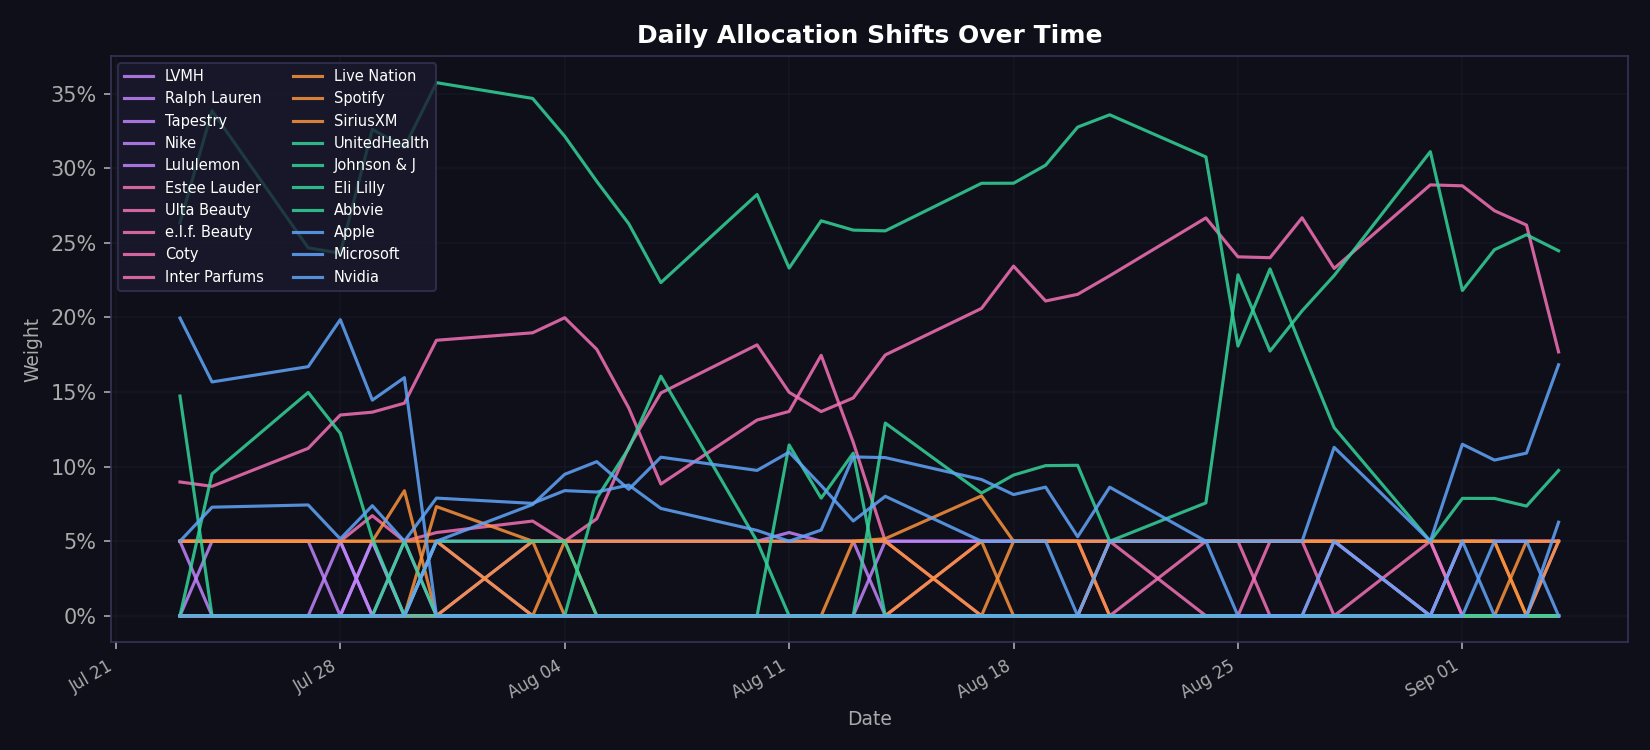

Values plotted in this chart, from the file beside it:
date, ann_return, ann_risk, sharpe, LVMH, Ralph Lauren, Tapestry, Nike, Lululemon, Estee Lauder, Ulta Beauty, e.l.f. Beauty, Coty, Inter Parfums, Live Nation, Warner Music, Spotify, iHeartMedia, SiriusXM, UnitedHealth, Johnson & J, Eli Lilly, Pfizer, Abbvie
2026-07-23, 0.8469, 0.1455, 5.477, 0.0, 0.05, 0.0, 0.05, 0.0, 0.0, 0.0, 0.05, 0.0, 0.08972, 0.05, 0.0, 0.0, 0.0, 0.05, 0.1473, 0.0, 0.0, 0.0, 0.2634
2026-07-24, 0.8795, 0.1606, 5.165, 0.05, 0.05, 0.0, 0.0, 0.0, 0.0, 0.0, 0.05, 0.0, 0.0868, 0.05, 0.0, 0.0, 0.0, 0.05, 0.0, 0.0, 0.09514, 0.0, 0.3385
2026-07-27, 0.9537, 0.1647, 5.486, 0.05, 0.05, 0.0, 0.0, 0.0, 0.0, 0.0, 0.05, 0.0, 0.1123, 0.05, 0.0, 0.0, 0.0, 0.05, 0.0, 0.0, 0.1497, 0.0, 0.2467
2026-07-28, 0.887, 0.1601, 5.229, 0.0, 0.05, 0.0, 0.05, 0.0, 0.0, 0.0, 0.05, 0.0, 0.1346, 0.05, 0.0, 0.0, 0.0, 0.05, 0.0, 0.0, 0.1223, 0.0, 0.243
2026-07-29, 0.9497, 0.1621, 5.549, 0.05, 0.0, 0.05, 0.0, 0.0, 0.0, 0.0, 0.06713, 0.0, 0.1365, 0.05, 0.0, 0.0, 0.0, 0.05, 0.0, 0.0, 0.05189, 0.0, 0.3261
2026-07-30, 0.925, 0.1485, 5.892, 0.0, 0.0, 0.0, 0.05, 0.0, 0.0, 0.0, 0.05, 0.0, 0.1425, 0.05, 0.0, 0.0, 0.0, 0.08384, 0.0, 0.05, 0.0, 0.0, 0.314
2026-07-31, 0.926, 0.1697, 5.163, 0.05, 0.0, 0.05, 0.0, 0.0, 0.0, 0.0, 0.05581, 0.0, 0.1847, 0.05, 0.0, 0.07322, 0.0, 0.0, 0.05, 0.0, 0.0, 0.0, 0.3574
2026-08-03, 0.8117, 0.1726, 4.413, 0.0, 0.05, 0.05, 0.0, 0.0, 0.0, 0.0, 0.06351, 0.0, 0.1897, 0.0, 0.0, 0.05, 0.0, 0.05, 0.05, 0.0, 0.0, 0.0, 0.3468
2026-08-04, 0.8299, 0.1622, 4.808, 0.0, 0.05, 0.05, 0.0, 0.0, 0.0, 0.0, 0.05, 0.0, 0.1998, 0.05, 0.0, 0.0, 0.0, 0.05, 0.05, 0.0, 0.0, 0.0, 0.3214
2026-08-05, 0.8458, 0.1553, 5.124, 0.0, 0.05, 0.05, 0.0, 0.0, 0.0, 0.0, 0.06503, 0.0, 0.1786, 0.05, 0.0, 0.0, 0.0, 0.0, 0.0, 0.07884, 0.0, 0.0, 0.2912
2026-08-06, 0.9236, 0.1541, 5.67, 0.0, 0.05, 0.05, 0.0, 0.0, 0.0, 0.0, 0.1132, 0.0, 0.1393, 0.05, 0.0, 0.0, 0.0, 0.0, 0.0, 0.1123, 0.0, 0.0, 0.2628
2026-08-07, 0.9506, 0.1591, 5.661, 0.0, 0.05, 0.05, 0.0, 0.0, 0.0, 0.0, 0.1494, 0.0, 0.08835, 0.05, 0.0, 0.0, 0.0, 0.0, 0.0, 0.1607, 0.0, 0.0, 0.2234
2026-08-10, 1.154, 0.1806, 6.117, 0.0, 0.05, 0.05, 0.0, 0.0, 0.0, 0.0, 0.1816, 0.0, 0.1312, 0.05, 0.0, 0.0, 0.0, 0.0, 0.0, 0.05, 0.0, 0.0, 0.2824
2026-08-11, 1.078, 0.1758, 5.852, 0.0, 0.05, 0.05585, 0.0, 0.0, 0.0, 0.0, 0.1498, 0.0, 0.137, 0.05, 0.0, 0.0, 0.0, 0.0, 0.0, 0.0, 0.1145, 0.0, 0.2331
2026-08-12, 1.066, 0.1738, 5.842, 0.0, 0.05, 0.05, 0.0, 0.0, 0.0, 0.0, 0.1369, 0.0, 0.1746, 0.05, 0.0, 0.0, 0.0, 0.0, 0.0, 0.0, 0.07887, 0.0, 0.2648
2026-08-13, 1.02, 0.1712, 5.662, 0.0, 0.05, 0.05, 0.0, 0.0, 0.0, 0.0, 0.146, 0.0, 0.1163, 0.05, 0.0, 0.0, 0.0, 0.05, 0.0, 0.0, 0.109, 0.0, 0.2585
2026-08-14, 0.9692, 0.1662, 5.532, 0.05, 0.05, 0.0, 0.0, 0.0, 0.0, 0.0, 0.1749, 0.0, 0.05, 0.05172, 0.0, 0.0, 0.0, 0.05, 0.0, 0.1292, 0.0, 0.0, 0.258
2026-08-17, 1.089, 0.1837, 5.657, 0.05, 0.05, 0.0, 0.0, 0.0, 0.0, 0.0, 0.206, 0.05, 0.0, 0.08041, 0.0, 0.05, 0.0, 0.0, 0.0, 0.08226, 0.0, 0.0, 0.2899
2026-08-18, 1.018, 0.189, 5.119, 0.05, 0.05, 0.0, 0.0, 0.0, 0.0, 0.0, 0.2344, 0.05, 0.0, 0.05, 0.0, 0.0, 0.0, 0.05, 0.0, 0.09435, 0.0, 0.0, 0.29
2026-08-19, 1.005, 0.1803, 5.299, 0.05, 0.05, 0.0, 0.0, 0.0, 0.0, 0.0, 0.211, 0.05, 0.0, 0.05, 0.0, 0.0, 0.0, 0.05, 0.0, 0.1007, 0.0, 0.0, 0.302
2026-08-20, 1.131, 0.1932, 5.596, 0.05, 0.05, 0.0, 0.0, 0.0, 0.0, 0.0, 0.2155, 0.05, 0.0, 0.05, 0.0, 0.0, 0.0, 0.05, 0.0, 0.1009, 0.0, 0.0, 0.3276
2026-08-21, 1.02, 0.1949, 4.977, 0.05, 0.05, 0.0, 0.0, 0.0, 0.0, 0.0, 0.228, 0.0, 0.05, 0.05, 0.0, 0.05, 0.0, 0.0, 0.0, 0.05, 0.0, 0.0, 0.3358
2026-08-24, 1.095, 0.2103, 4.97, 0.05, 0.05, 0.0, 0.0, 0.0, 0.0, 0.05, 0.2667, 0.0, 0.0, 0.05, 0.0, 0.05, 0.0, 0.0, 0.0, 0.07569, 0.0, 0.0, 0.3076
2026-08-25, 1.119, 0.1897, 5.634, 0.05, 0.05, 0.0, 0.0, 0.0, 0.0, 0.05, 0.2406, 0.0, 0.0, 0.05, 0.0, 0.05, 0.0, 0.0, 0.0, 0.2286, 0.0, 0.0, 0.1808
2026-08-26, 1.219, 0.1928, 6.066, 0.05, 0.05, 0.0, 0.0, 0.0, 0.05, 0.0, 0.24, 0.0, 0.0, 0.05, 0.0, 0.05, 0.0, 0.0, 0.0, 0.1774, 0.0, 0.0, 0.2325
2026-08-27, 1.296, 0.2005, 6.215, 0.05, 0.05, 0.0, 0.0, 0.0, 0.05, 0.0, 0.2668, 0.0, 0.0, 0.05, 0.0, 0.05, 0.0, 0.0, 0.0, 0.2044, 0.0, 0.0, 0.1788
2026-08-28, 1.186, 0.1794, 6.331, 0.05, 0.05, 0.0, 0.0, 0.0, 0.0, 0.05, 0.2328, 0.0, 0.0, 0.05, 0.0, 0.05, 0.0, 0.0, 0.0, 0.2281, 0.0, 0.0, 0.1261
2026-08-31, 1.333, 0.2078, 6.177, 0.05, 0.0, 0.0, 0.0, 0.0, 0.0, 0.0, 0.2889, 0.05, 0.0, 0.05, 0.0, 0.05, 0.0, 0.0, 0.0, 0.3111, 0.0, 0.0, 0.05
2026-09-01, 1.37, 0.1947, 6.777, 0.0, 0.05, 0.0, 0.0, 0.0, 0.0, 0.05, 0.2882, 0.0, 0.0, 0.05, 0.0, 0.05, 0.0, 0.0, 0.0, 0.2181, 0.0, 0.0, 0.07871
2026-09-02, 1.207, 0.1865, 6.208, 0.0, 0.05, 0.0, 0.0, 0.0, 0.0, 0.05, 0.2715, 0.0, 0.0, 0.05, 0.0, 0.05, 0.0, 0.0, 0.0, 0.2454, 0.0, 0.0, 0.07867
2026-09-03, 1.102, 0.1734, 6.065, 0.0, 0.05, 0.0, 0.0, 0.0, 0.0, 0.05, 0.2619, 0.0, 0.0, 0.0, 0.0, 0.0, 0.0, 0.05, 0.0, 0.2554, 0.0, 0.0, 0.07356
2026-09-04, 0.9949, 0.1562, 6.048, 0.0, 0.05, 0.0, 0.0, 0.05, 0.0, 0.05, 0.1769, 0.0, 0.0, 0.0, 0.0, 0.05, 0.0, 0.05, 0.0, 0.2447, 0.0, 0.0, 0.09742
